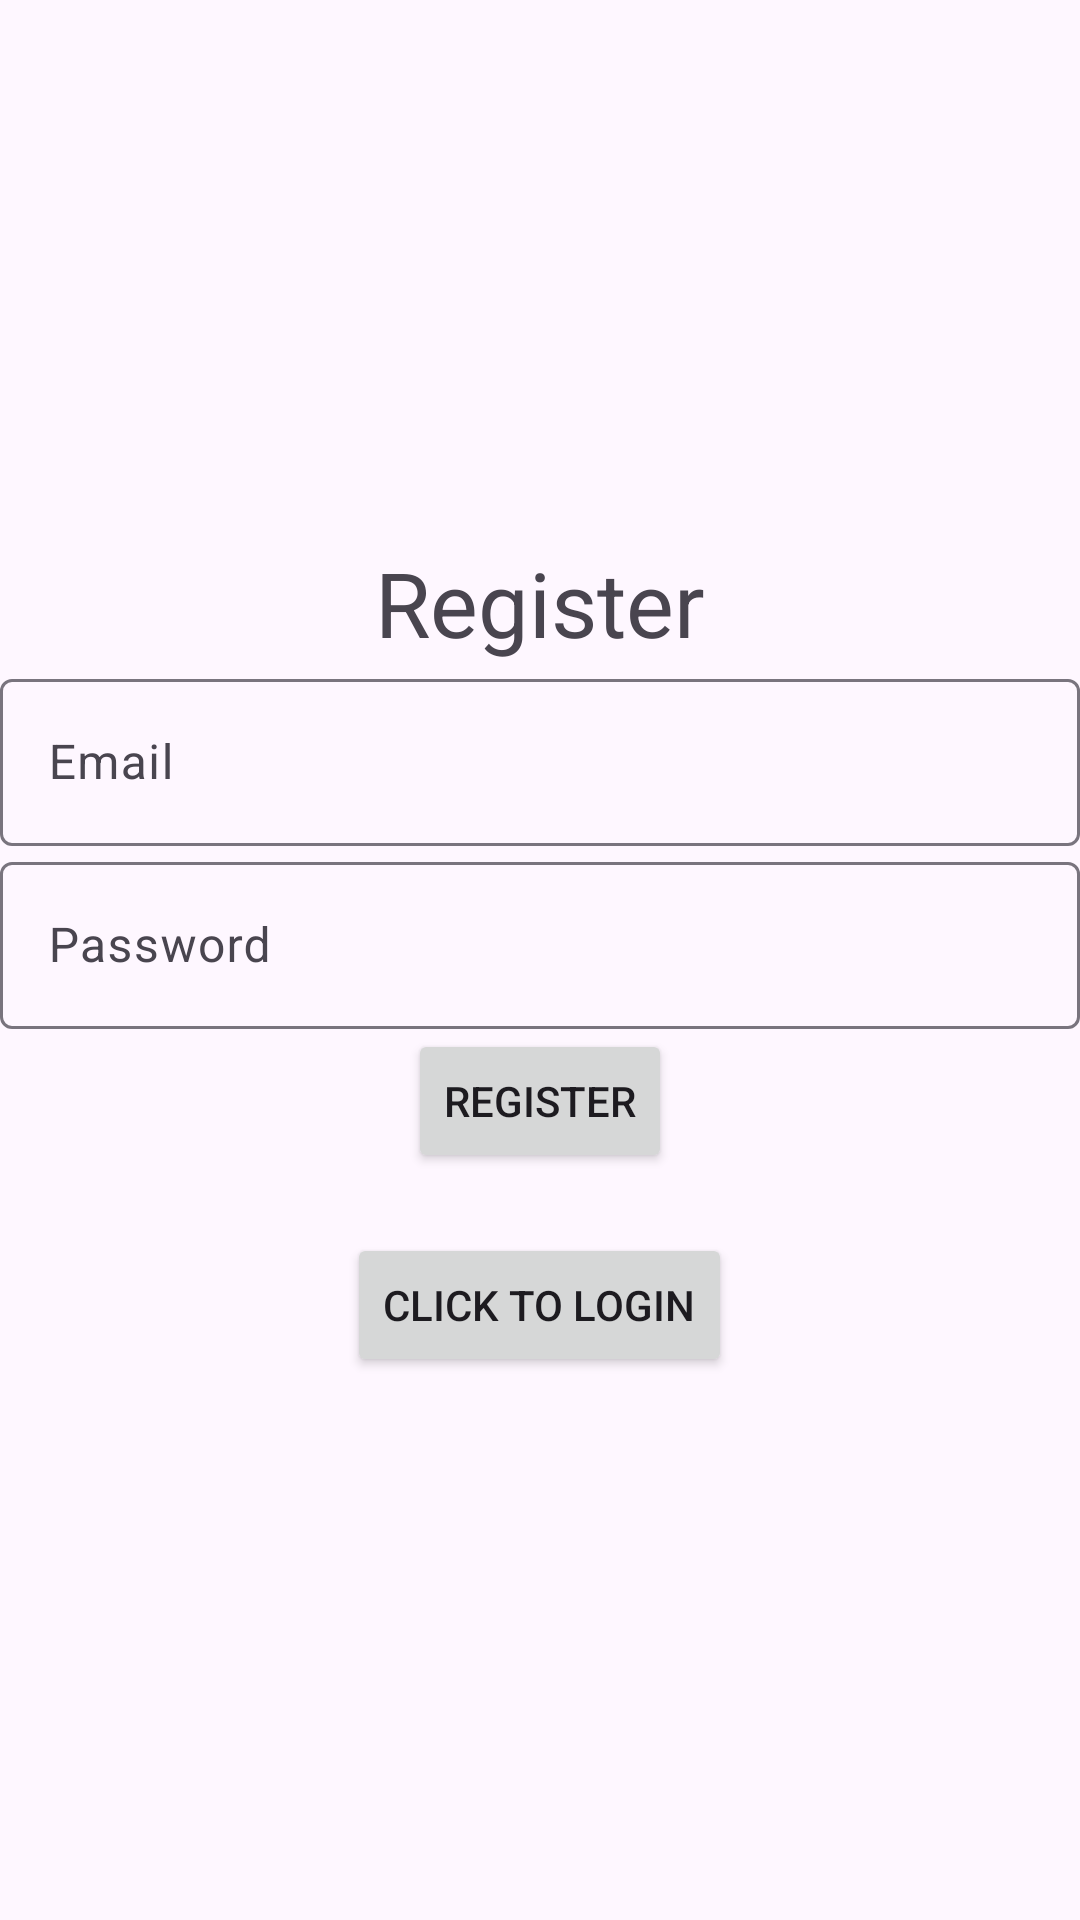

Here is an Android app screen rendered from its layout file. Give the layout XML and the strings, colors and styles it references.
<!-- AndroidManifest.xml: application theme Theme.BadgerBash -->
<!-- res/layout/activity_register.xml -->
<?xml version="1.0" encoding="utf-8"?>
<LinearLayout xmlns:android="http://schemas.android.com/apk/res/android"
    xmlns:app="http://schemas.android.com/apk/res-auto"
    xmlns:tools="http://schemas.android.com/tools"
    android:layout_width="match_parent"
    android:layout_height="match_parent"
    android:gravity="center"
    android:orientation="vertical"
    tools:context=".Login">

    <TextView
        android:text="Register"
        android:textSize="30dp"
        android:gravity="center"
        android:layout_width="match_parent"
        android:layout_height="wrap_content" />
    <com.google.android.material.textfield.TextInputLayout
        android:layout_width="match_parent"
        android:layout_height="wrap_content">
        <com.google.android.material.textfield.TextInputEditText
            android:id="@+id/email"
            android:hint="Email"
            android:layout_width= "match_parent"
            android:layout_height="wrap_content" />
    </com.google.android.material.textfield.TextInputLayout>

    <com.google.android.material.textfield.TextInputLayout
        android:layout_width="match_parent"
        android:layout_height="wrap_content">
        <com.google.android.material.textfield.TextInputEditText
            android:id="@+id/password"
            android:hint="Password"
            android:layout_width= "match_parent"
            android:layout_height="wrap_content" />
    </com.google.android.material.textfield.TextInputLayout>

    <Button
        android:text="Register"
        android:id="@+id/btn_register"
        android:layout_width="wrap_content"
        android:layout_height="wrap_content" />

    <ProgressBar
        android:id="@+id/progressBar"
        android:visibility="gone"
        android:layout_width="wrap_content"
        android:layout_height="wrap_content" />

    <Button
        android:text="Click to login"
        android:id="@+id/loginNow"
        android:gravity="center"
        android:layout_marginTop="20dp"
        android:layout_width="wrap_content"
        android:layout_height="wrap_content" />


</LinearLayout>
<!-- resources referenced by this layout -->
<resources>
  <style name="Theme.BadgerBash" parent="Base.Theme.BadgerBash" />
  <style name="Base.Theme.BadgerBash" parent="Theme.Material3.DayNight.NoActionBar">
          
          
      </style>
</resources>
